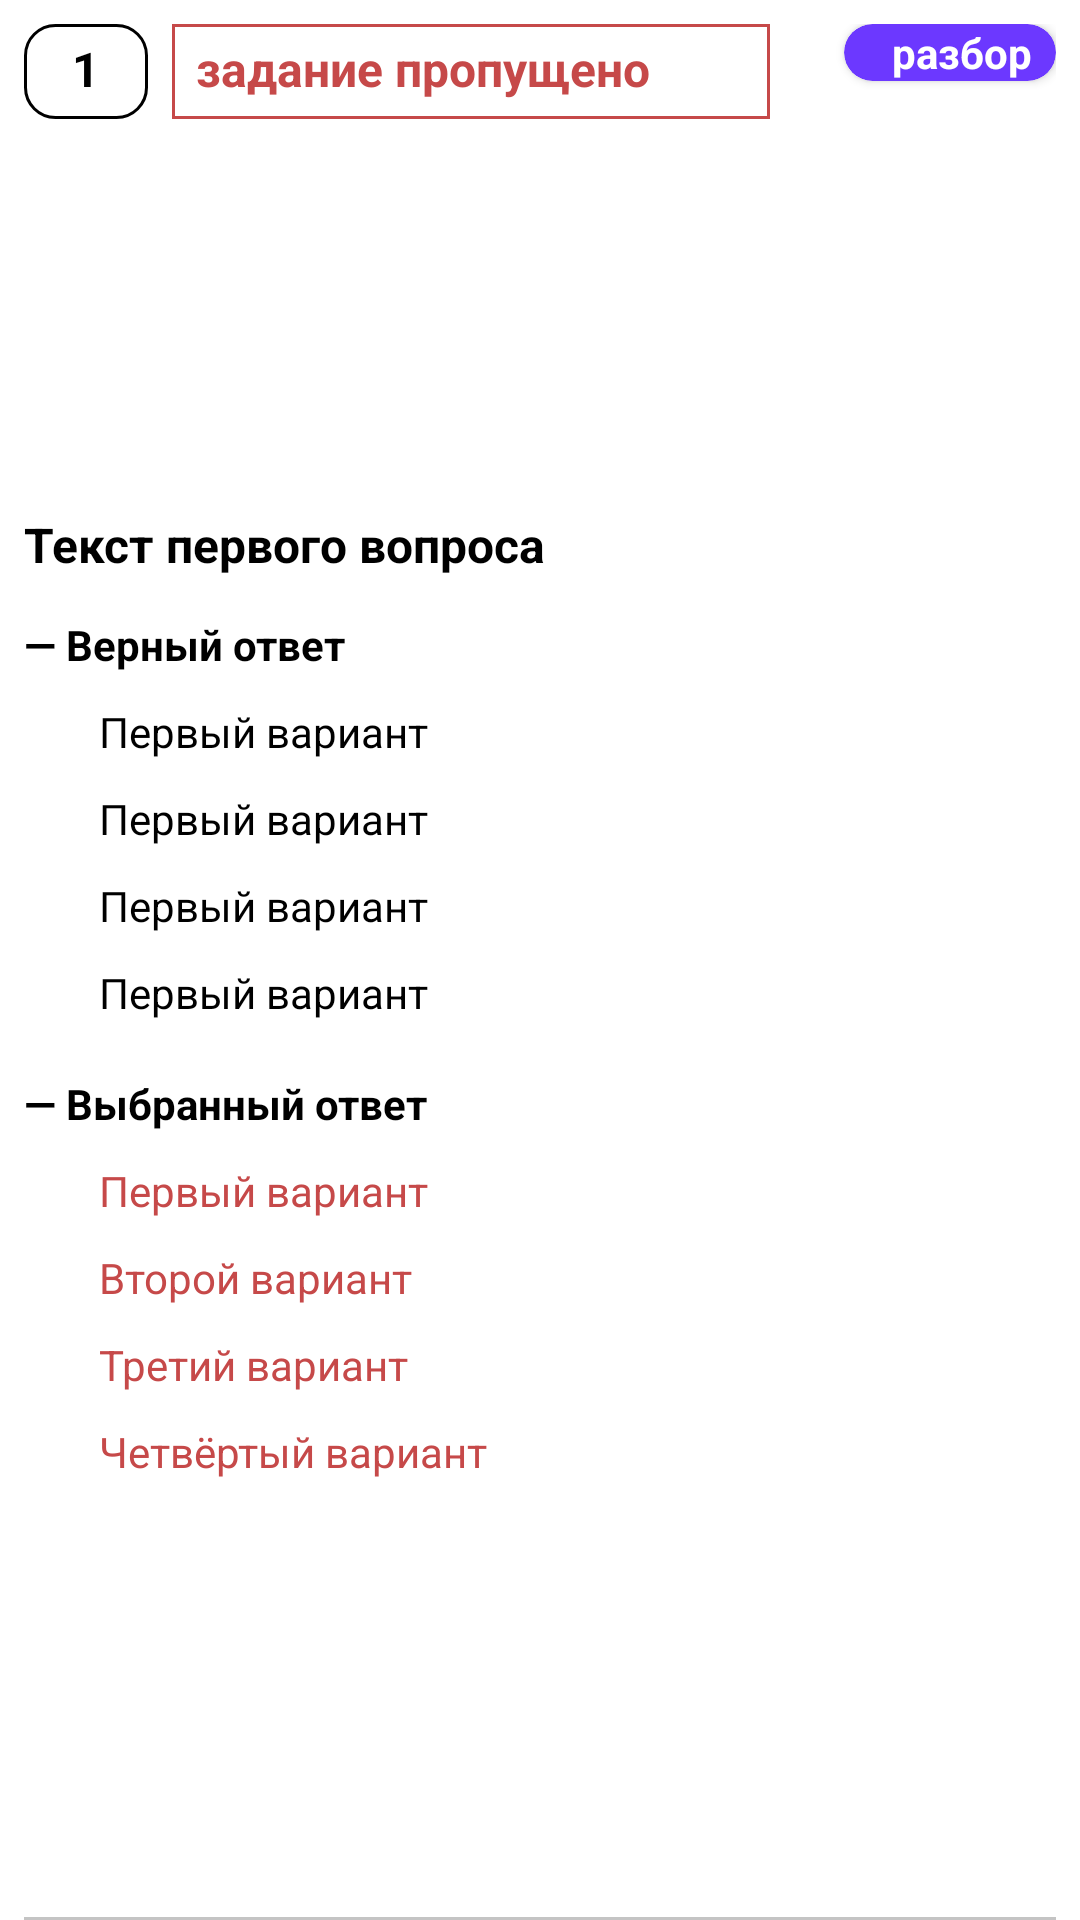

Produce the Android XML layout that renders to this screen, including the resource entries it uses.
<!-- AndroidManifest.xml: application theme AppTheme -->
<!-- res/layout/list_layout.xml -->
<?xml version="1.0" encoding="utf-8"?>
<androidx.constraintlayout.widget.ConstraintLayout xmlns:android="http://schemas.android.com/apk/res/android"
    xmlns:app="http://schemas.android.com/apk/res-auto"
    xmlns:tools="http://schemas.android.com/tools"
    android:layout_width="match_parent"
    android:layout_height="wrap_content"
    android:paddingHorizontal="8dp"
    android:paddingTop="8dp"
    tools:background="@color/silver">

    <LinearLayout
        android:id="@+id/linearLayout5"
        android:layout_width="wrap_content"
        android:layout_height="wrap_content"
        android:background="@drawable/rounded_corners2"
        android:outlineProvider="paddedBounds"
        app:layout_constraintStart_toStartOf="parent"
        app:layout_constraintTop_toTopOf="parent">

        <TextView
            android:id="@+id/question_number"
            style="@style/PrimaryText"
            android:layout_marginBottom="2dp"
            android:paddingHorizontal="16dp"
            android:paddingVertical="4dp"
            android:text="1" />
    </LinearLayout>

    <LinearLayout
        android:id="@+id/frame_correct"
        android:layout_width="wrap_content"
        android:layout_height="wrap_content"
        android:layout_marginStart="8dp"
        android:background="@drawable/rounded_corners3"
        android:backgroundTint="@color/red"
        app:layout_constraintStart_toEndOf="@+id/linearLayout5"
        app:layout_constraintTop_toTopOf="parent">

        <TextView
            android:id="@+id/text_correct"
            style="@style/PrimaryText"
            android:layout_marginBottom="2dp"
            android:paddingHorizontal="8dp"
            android:paddingVertical="4dp"
            android:text="@string/text_small_skip"
            android:textColor="@color/red" />

        <ImageView
            android:id="@+id/image1"
            android:layout_width="24dp"
            android:layout_height="24dp"
            android:layout_gravity="center"
            android:layout_marginEnd="8dp"
            android:backgroundTint="@color/red"
            android:src="@drawable/ic_baseline_cross_24" />
    </LinearLayout>

    <LinearLayout
        android:id="@+id/linear_layout10"
        android:layout_width="match_parent"
        android:layout_height="wrap_content"
        android:layout_marginTop="16dp"
        android:layout_marginBottom="8dp"
        android:layout_toStartOf="@id/image_button2"
        android:orientation="vertical"
        app:layout_constraintBottom_toBottomOf="parent"
        app:layout_constraintEnd_toEndOf="parent"
        app:layout_constraintStart_toStartOf="parent"
        app:layout_constraintTop_toBottomOf="@+id/linearLayout5">

        <TextView
            android:id="@+id/text_view11"
            style="@style/PrimaryText"
            android:text="Текст первого вопроса" />

        <ImageView
            android:id="@+id/image_view"
            android:layout_width="wrap_content"
            android:layout_height="wrap_content"
            android:layout_marginStart="15dp"
            android:layout_marginTop="10dp"
            android:layout_marginBottom="10dp"
            android:visibility="gone" />

        <TextView
            style="@style/SecondaryText"

            android:layout_marginTop="13dp"
            android:layout_marginBottom="@dimen/text_margin_bottom"
            android:text="@string/text_right_answer" />


        <TextView
            android:id="@+id/text_view12"
            style="@style/SecondaryText"
            android:layout_marginStart="20dp"
            android:padding="@dimen/text_margin_bottom"
            android:text="Первый вариант"
            android:textStyle="normal" />

        <TextView
            android:id="@+id/text_view13"
            style="@style/SecondaryText"
            android:layout_marginStart="20dp"
            android:padding="@dimen/text_margin_bottom"
            android:text="Первый вариант"
            android:textStyle="normal" />

        <TextView
            android:id="@+id/text_view18"
            style="@style/SecondaryText"
            android:layout_marginStart="20dp"
            android:padding="@dimen/text_margin_bottom"
            android:text="Первый вариант"
            android:textStyle="normal" />

        <TextView
            android:padding="@dimen/text_margin_bottom"
            android:id="@+id/text_view19"
            style="@style/SecondaryText"
            android:layout_marginStart="20dp"
            android:text="Первый вариант"
            android:textStyle="normal" />


        <TextView
            style="@style/SecondaryText"
            android:layout_marginTop="13dp"
            android:layout_marginBottom="@dimen/text_margin_bottom"
            android:text="@string/text_selected_answer" />

        <TextView
            android:id="@+id/text_view14"
            style="@style/Wrong_answers"
            android:layout_width="wrap_content"
            android:layout_height="wrap_content"
            android:layout_marginStart="20dp"
            android:padding="@dimen/text_margin_bottom"
            android:text="Первый вариант" />

        <TextView
            android:id="@+id/text_view15"
            style="@style/Wrong_answers"
            android:layout_width="wrap_content"
            android:layout_height="wrap_content"
            android:layout_marginStart="20dp"
            android:padding="@dimen/text_margin_bottom"
            android:text="Второй вариант" />

        <TextView
            android:id="@+id/text_view16"
            style="@style/Wrong_answers"
            android:layout_width="wrap_content"
            android:layout_height="wrap_content"
            android:layout_marginStart="20dp"
            android:padding="@dimen/text_margin_bottom"
            android:text="Третий вариант" />

        <TextView
            android:id="@+id/text_view17"
            style="@style/Wrong_answers"
            android:padding="@dimen/text_margin_bottom"
            android:layout_width="wrap_content"
            android:layout_height="wrap_content"
            android:layout_marginStart="20dp"
            android:text="Четвёртый вариант" />

        <TextView
            android:id="@+id/text_view20"
            style="@style/SecondaryText"
            android:layout_marginStart="20dp"
            android:text="@string/text_question_skipped"
            android:textStyle="normal"
            android:visibility="invisible" />
    </LinearLayout>

    <androidx.cardview.widget.CardView
        android:id="@+id/image_button1"
        android:layout_width="wrap_content"
        android:layout_height="wrap_content"
        android:backgroundTint="?attr/colorAccent"
        android:clickable="true"
        android:focusable="true"
        android:foreground="?android:attr/selectableItemBackground"
        android:foregroundTint="@color/black"
        app:cardCornerRadius="10dp"
        app:cardElevation="@dimen/shadow_two"
        app:layout_constraintEnd_toEndOf="parent"
        app:layout_constraintTop_toTopOf="parent">

        <LinearLayout
            android:layout_width="wrap_content"
            android:layout_height="wrap_content">

            <ImageView
                android:layout_width="wrap_content"
                android:layout_height="wrap_content"
                android:elevation="@dimen/shadow_two"
                android:padding="8dp"
                android:src="@drawable/ic_baseline_info_24"
                app:tint="@color/white" />

            <TextView
                android:layout_width="wrap_content"
                android:layout_height="wrap_content"
                android:layout_gravity="center"
                android:layout_marginEnd="8dp"
                android:text="@string/text_parsing"
                android:textColor="@color/white"
                android:textStyle="bold" />

        </LinearLayout>
    </androidx.cardview.widget.CardView>

    <ImageButton
        android:id="@+id/image_button2"
        android:layout_width="wrap_content"
        android:layout_height="wrap_content"
        android:layout_marginEnd="10dp"
        android:layout_toStartOf="@id/image_button1"
        android:background="@android:color/transparent"
        android:elevation="@dimen/shadow_two"
        android:padding="8dp"
        android:src="@drawable/ic_baseline_ondemand_video_24"
        android:tint="?attr/colorAccent"
        android:visibility="gone"
        app:layout_constraintEnd_toStartOf="@+id/image_button1"
        app:layout_constraintTop_toTopOf="parent" />

    
    
    
    
    
    
    
    
    
    

    <View
        android:id="@+id/divider"
        android:layout_width="match_parent"
        android:layout_height="1dp"
        android:background="@color/silver"
        app:layout_constraintBottom_toBottomOf="parent" />


</androidx.constraintlayout.widget.ConstraintLayout>
<!-- resources referenced by this layout -->
<resources>
  <color name="black">#000000</color>
  <color name="red">#C64949</color>
  <color name="silver">#C4C4C4</color>
  <color name="white">#FFFFFF</color>
  <dimen name="shadow_two">2dp</dimen>
  <dimen name="text_margin_bottom">5dp</dimen>
  <!-- drawable ic_baseline_done_green_48 (drawable) -->
  <vector android:height="48dp" android:tint="@color/green"
      android:viewportHeight="24" android:viewportWidth="24"
      android:width="48dp" xmlns:android="http://schemas.android.com/apk/res/android">
      <path android:fillColor="@android:color/white" android:pathData="M9,16.2L4.8,12l-1.4,1.4L9,19 21,7l-1.4,-1.4L9,16.2z"/>
  </vector>
  <!-- drawable rounded_corners2 (drawable) -->
  <?xml version="1.0" encoding="utf-8"?>
  <shape xmlns:android="http://schemas.android.com/apk/res/android"
      android:shape="rectangle">
      <solid android:color="@android:color/transparent" />
      <corners android:radius="10dp" />
      <stroke android:width="1dp"
          android:color="?attr/colorMainText" />
  </shape>
  <!-- drawable rounded_corners3 (drawable) -->
  <?xml version="1.0" encoding="utf-8"?>
  <shape xmlns:android="http://schemas.android.com/apk/res/android"
      android:shape="rectangle">
      <solid android:color="@android:color/transparent" />
      <stroke android:width="1dp"
          android:color="@color/green" />
  </shape>
  <string name="text_parsing">разбор</string>
  <string name="text_question_skipped">Задание пропущено</string>
  <string name="text_right_answer">— Верный ответ</string>
  <string name="text_selected_answer">— Выбранный ответ</string>
  <string name="text_small_skip">задание пропущено</string>
  <style name="PrimaryText" parent="Text">
          <item name="android:textSize">16sp</item>
          <item name="android:textColor">?attr/colorMainText</item>
          <item name="android:textStyle">bold</item>
      </style>
  <style name="SecondaryText" parent="Text">
          <item name="android:textSize">14sp</item>
          <item name="android:textColor">?attr/colorMainText</item>
          <item name="android:textStyle">bold</item>
      </style>
  <style name="Wrong_answers" parent="@android:style/TextAppearance">
          <item name="android:textSize">14sp</item>
          <item name="android:textColor">@color/red</item>
      </style>
  <style name="AppTheme" parent="Theme.AppCompat.Light.NoActionBar">
          
          <item name="colorPrimary">@color/colorPrimary</item>
          <item name="colorPrimaryDark">@color/colorPrimaryDark</item>
          <item name="colorAccentDark">@color/colorAccentDark</item>
          <item name="colorAccent">@color/colorAccent</item>
          <item name="colorMainText">@color/black</item>
          <item name="colorSecondaryText">@color/text_default</item>
          <item name="colorBackgroundBlocks">@color/white</item>
          <item name="colorDivider">@color/silver</item>
  
  
  
          <item name="android:windowBackground">@color/white</item>
      </style>
  <color name="green">#25DB4D</color>
  <style name="Text">
          <item name="android:layout_width">wrap_content</item>
          <item name="android:layout_height">wrap_content</item>
      </style>
  <color name="colorPrimary">#FFFFFF</color>
  <color name="colorPrimaryDark">#505050</color>
  <color name="colorAccentDark">#9974FF</color>
  <color name="colorAccent">#6C38FF</color>
  <color name="text_default">#808080</color>
</resources>
